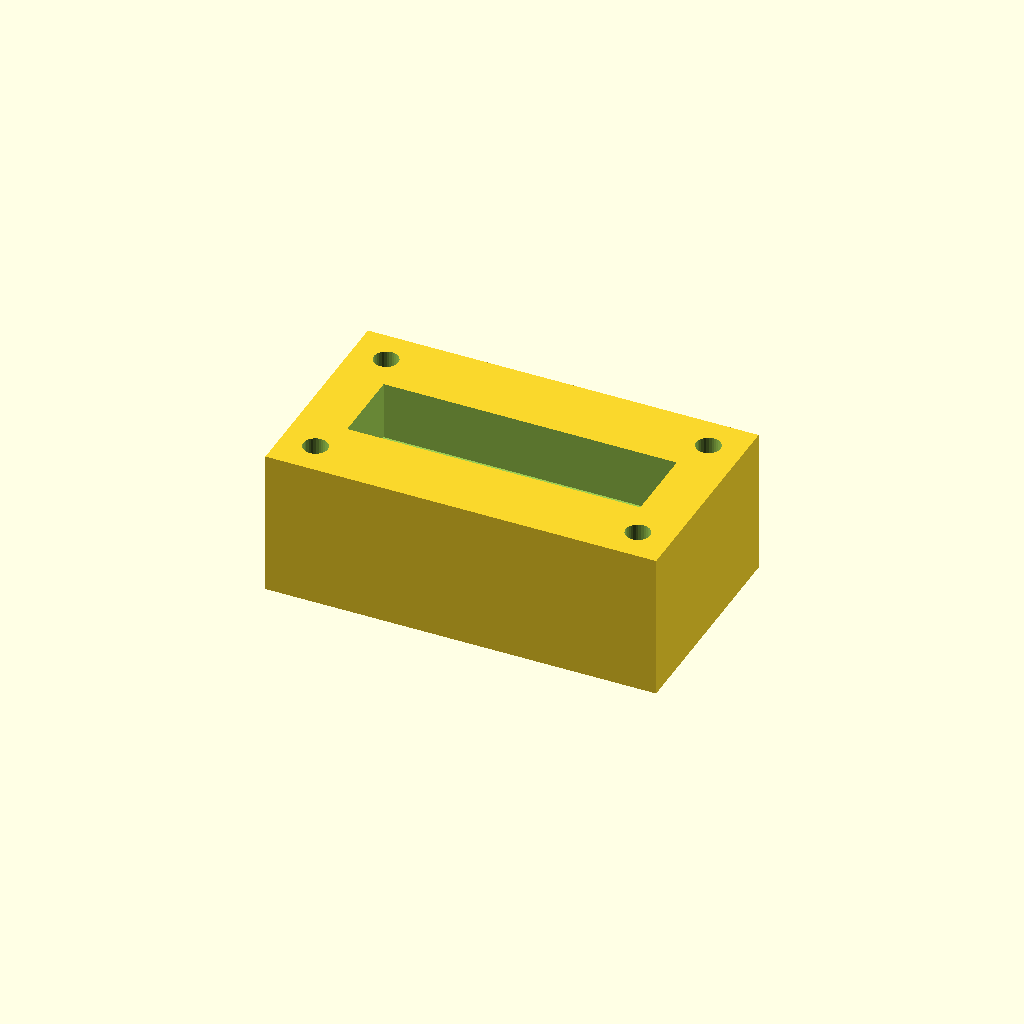
Cell 1: the model at its default parameters.
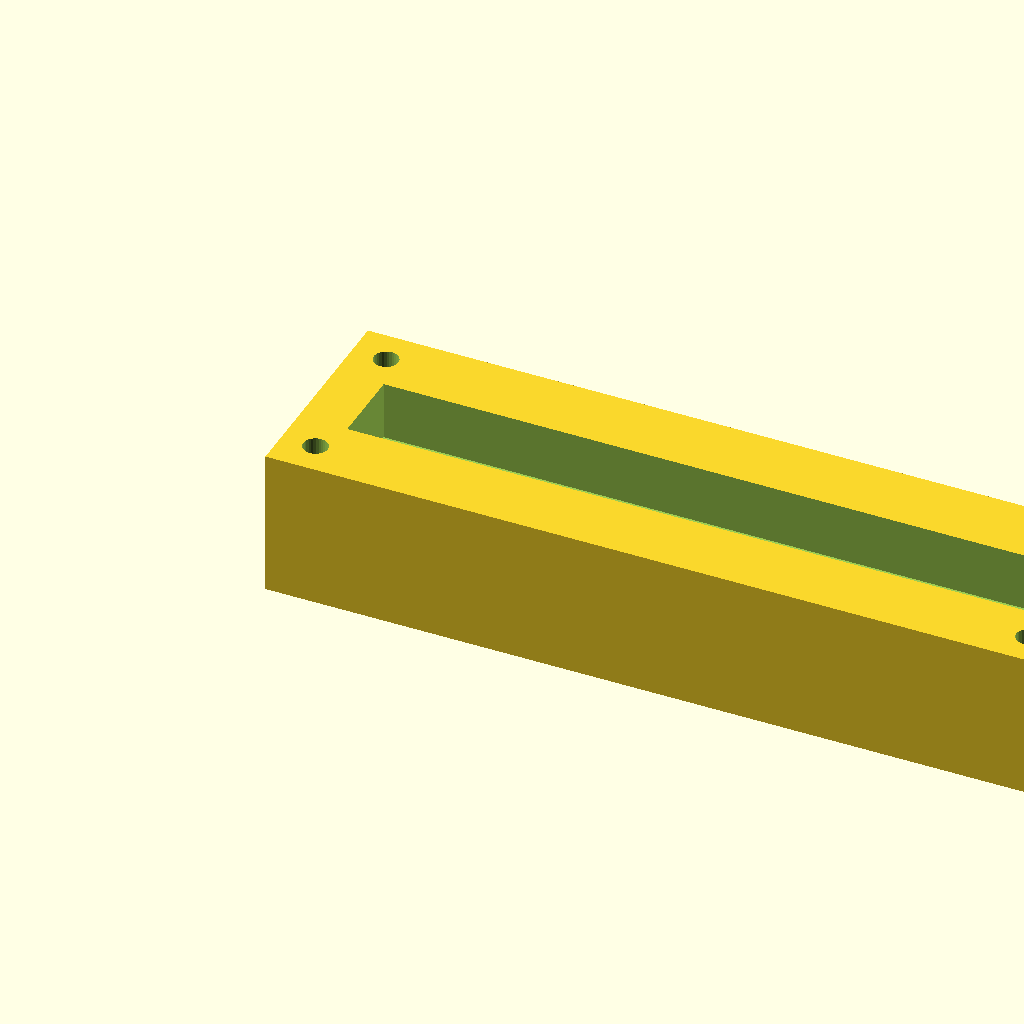
Cell 2: block_l = 160 (everything else at default).
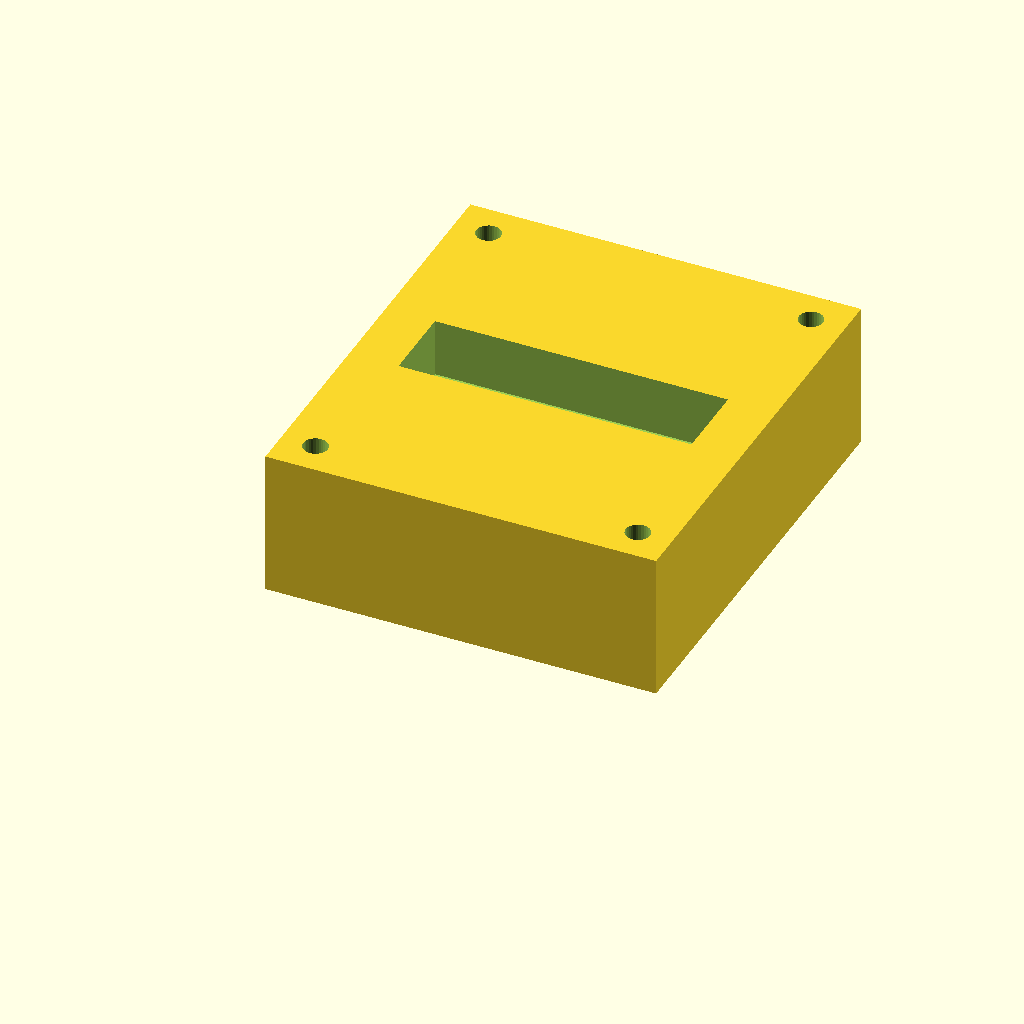
Cell 3 — block_w set to 90, the other parameters unchanged.
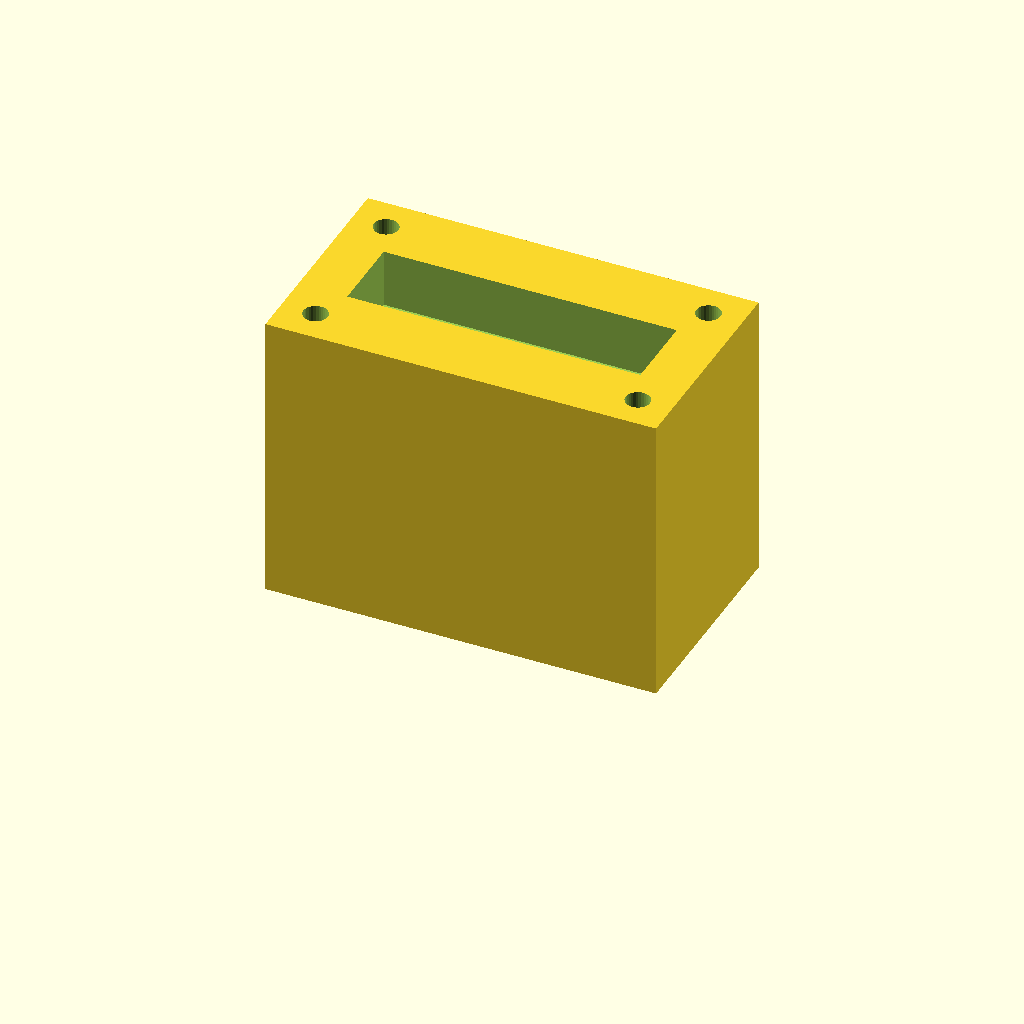
Cell 4: block_h = 60 (everything else at default).
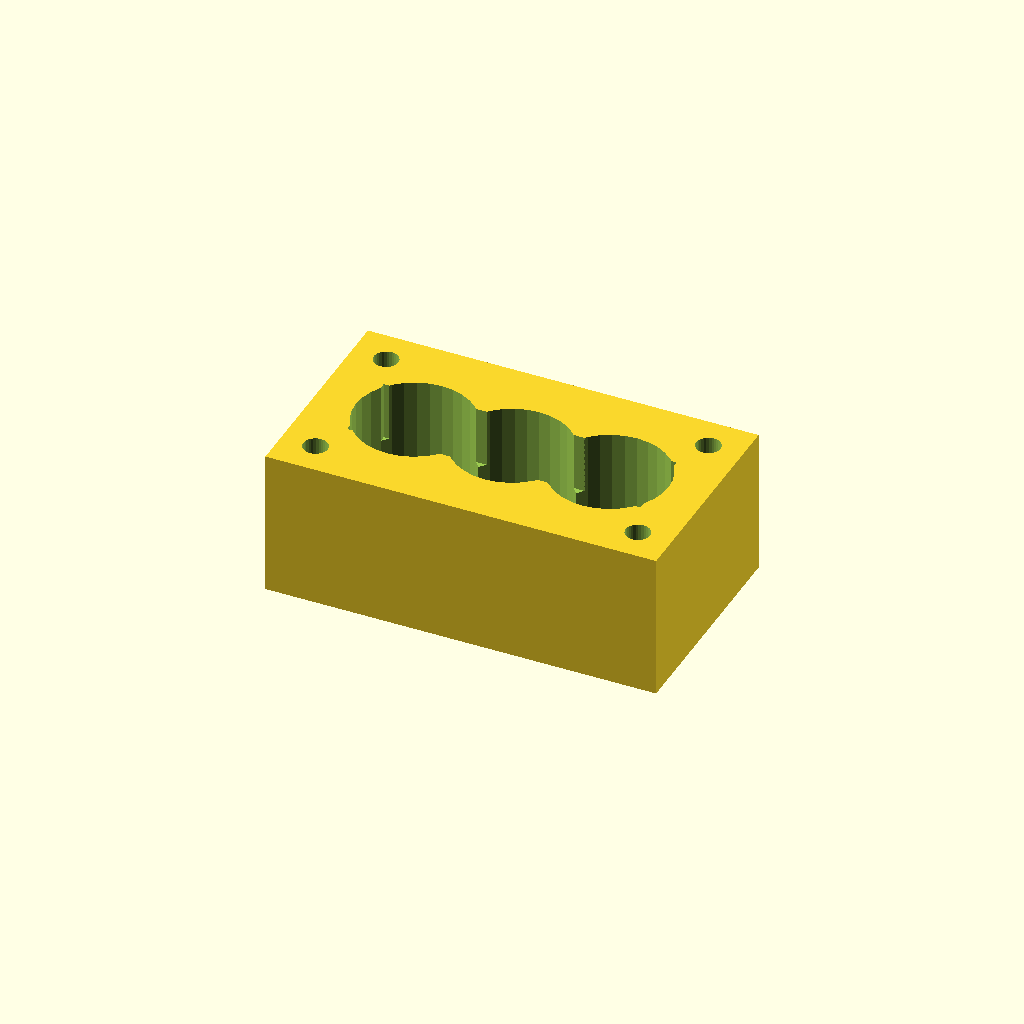
Cell 5 — port_d set to 24, the other parameters unchanged.
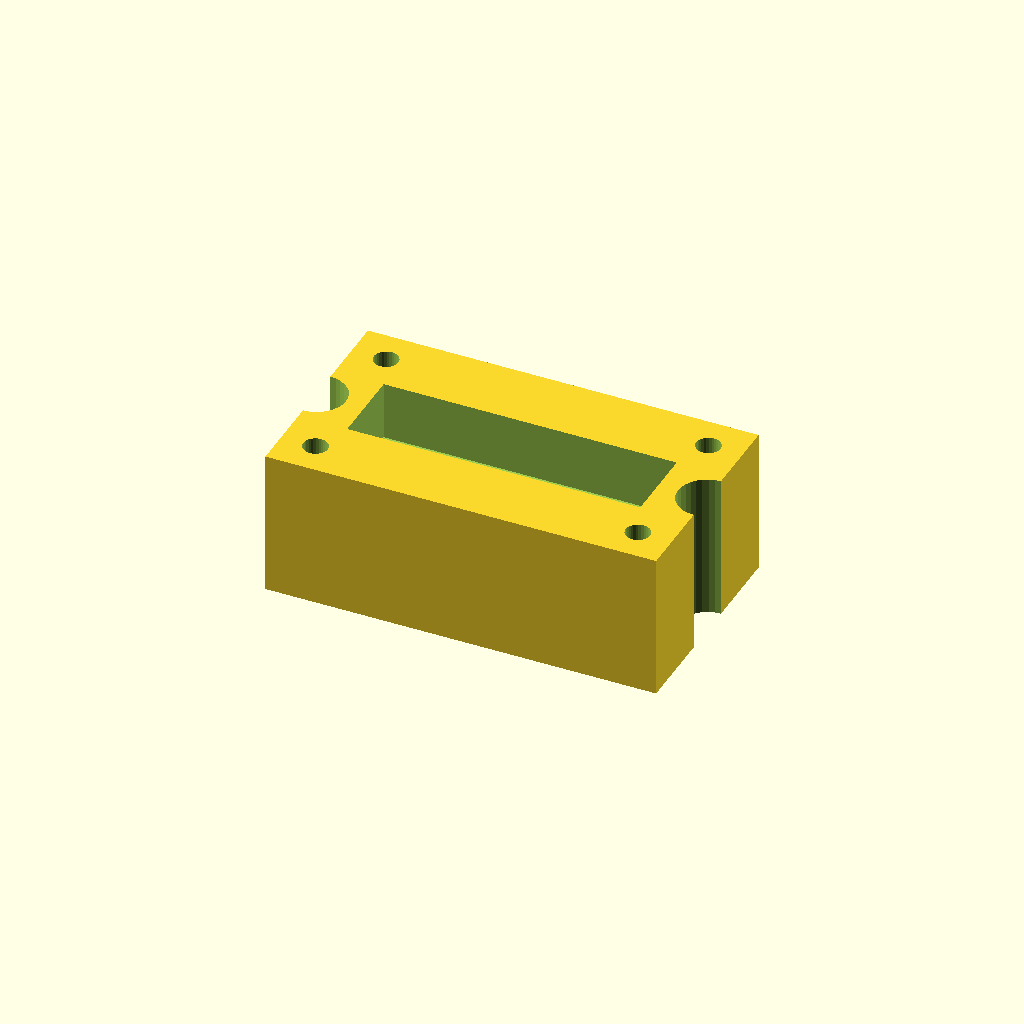
Cell 6 — port_pitch set to 40, the other parameters unchanged.
One fixed orthographic camera (rotation 55°, 0°, 25°; colour scheme Cornfield) for every cell.
Source of the model, optional_data/data/solid2/manifoldblock/part_0249.scad:
$fn = 32;

// ----------------------------------------------------------------------
// Manifold block: gallery_top manifold
// ----------------------------------------------------------------------

// --- parameters (mm) ---
block_l = 80;             // block length, X
block_w = 45;             // block width, Y
block_h = 30;             // block height, Z
port_d = 12;              // port bore diameter
port_pitch = 20;          // port pitch along X
gallery_d = 16;           // top gallery width, Y
gallery_depth = 12;       // gallery pocket depth
wall_p = 10;              // gallery end wall thickness, X
mnt_d = 5;                // mounting hole diameter
mnt_in = 7;               // mounting hole inset from the edges

n_ports = 3;  // ports in the row
port_x0 = (block_l - (n_ports - 1) * port_pitch) / 2;  // first port X

difference() {
  cube([block_l, block_w, block_h]);
  for (i = [0 : n_ports - 1])
    translate([port_x0 + i * port_pitch, block_w / 2, -1])
      cylinder(h = block_h + 2, d = port_d);
  translate([wall_p, block_w / 2 - gallery_d / 2, block_h - gallery_depth])
    cube([block_l - 2 * wall_p, gallery_d, gallery_depth + 1]);
  for (cx = [mnt_in, block_l - mnt_in])
    for (cy = [mnt_in, block_w - mnt_in])
      translate([cx, cy, -1]) cylinder(h = block_h + 2, d = mnt_d);
}
Parameter table extracted from the source (name, type, default, range or options):
block_l: number, default 80
block_w: number, default 45
block_h: number, default 30
port_d: number, default 12
port_pitch: number, default 20
gallery_d: number, default 16
gallery_depth: number, default 12
wall_p: number, default 10
mnt_d: number, default 5
mnt_in: number, default 7
n_ports: number, default 3
